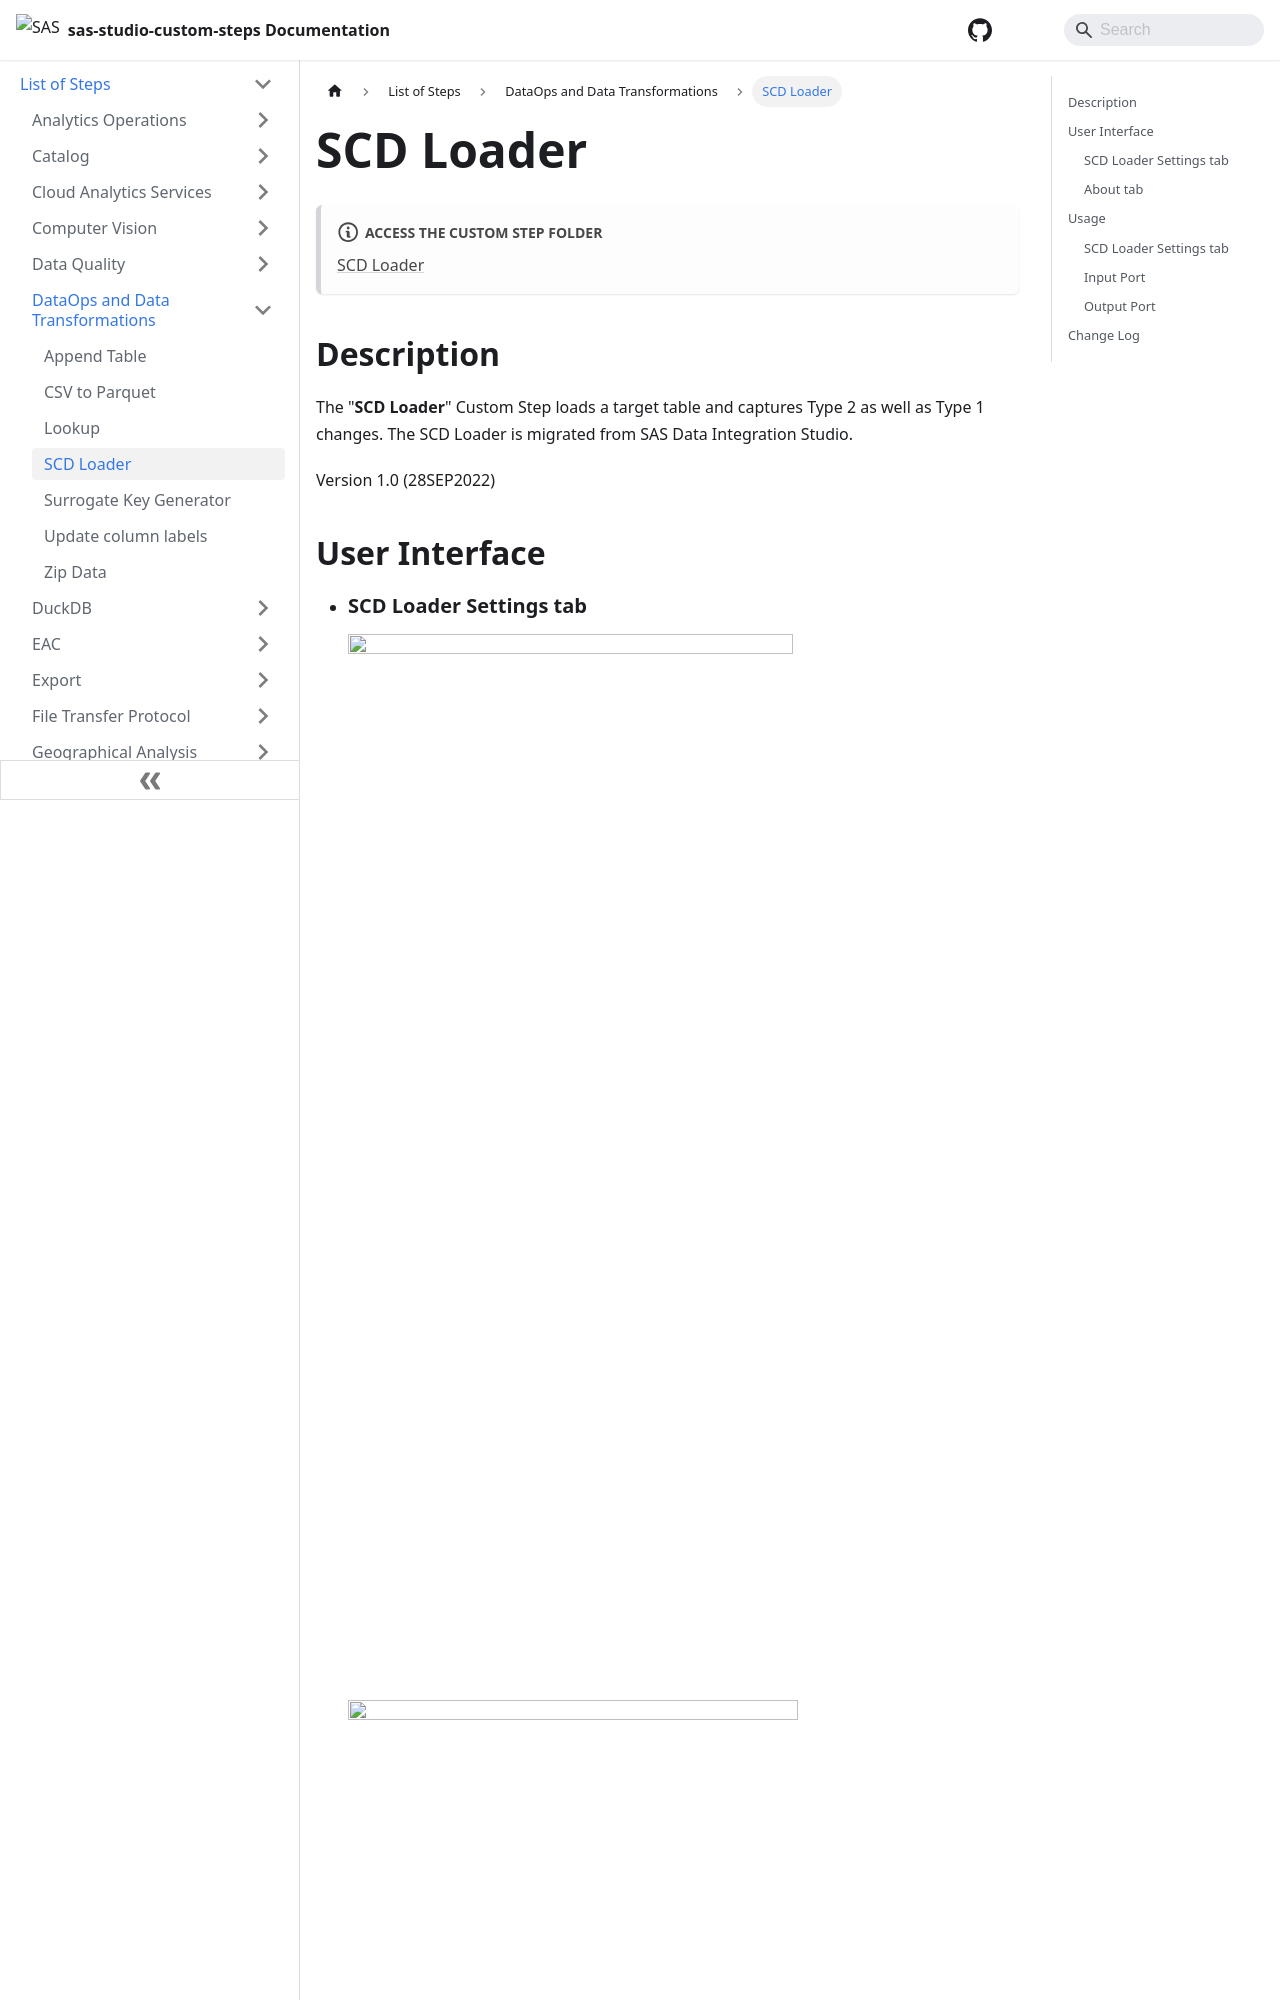

repository: sassoftware/sas-studio-custom-steps · page: List of Steps/DataOps and Data Transformations/SCD Loader/index.html · generator: docusaurus

# SCD Loader

:::note[**ACCESS THE CUSTOM STEP FOLDER**]

[SCD Loader](https://github.com/sassoftware/sas-studio-custom-steps/tree/main/SCD%20Loader)

:::


## Description

The "**SCD Loader**" Custom Step loads a target table and captures Type 2 as well as Type 1 changes. The SCD Loader is migrated from SAS Data Integration Studio.

Version 1.0 (28SEP2022)

## User Interface


* ### SCD Loader Settings tab ###
   ![](/img/SCD%20Loader/img/SCD-tab-SCDSettings-flow-mode1.GIF)
   ![](/img/SCD%20Loader/img/SCD-tab-SCDSettings-flow-mode2.GIF)

* ### About tab ###
   ![](/img/SCD%20Loader/img/SCD-tab-About.GIF)

## Usage
